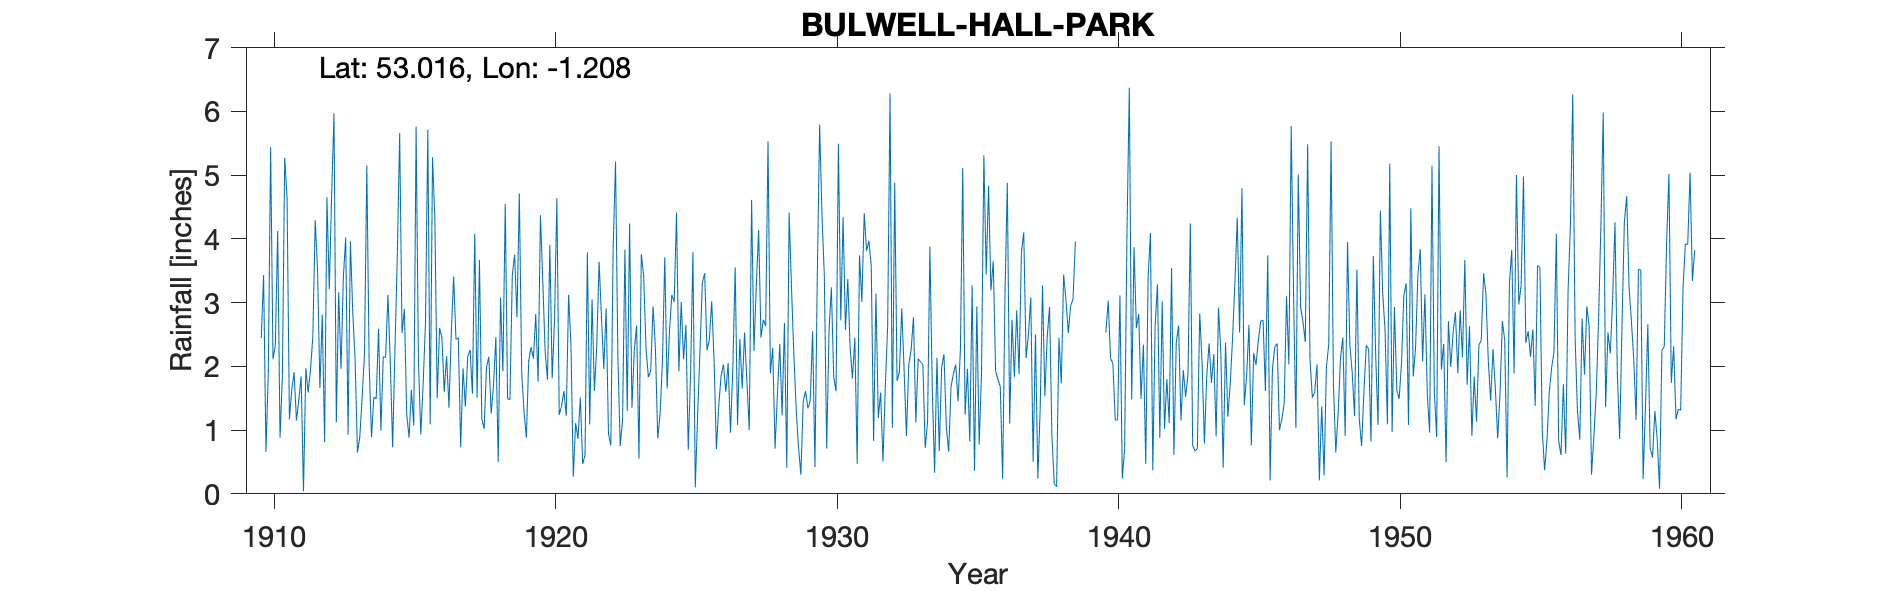

The table this chart was drawn from, first rows:
BULWELL-HALL-PARK, , , , , , , , , , , , , , , , , , , , , , , 
Grid ref, SK532468, Long, -1.208, Lat, 53.02, Elevation, 252, ft, , , , , , , , , , , , , , , 
Station no, 2617, , , , , , , , , , , , , , , , , , , , , , 
, 1910, 1911, 1912, 1913, 1914, 1915, 1916, 1917, 1918, 1919, 1920, 1921, 1922, 1923, 1924, 1925, 1926, 1927, 1928, 1929, 1930, 1931, 1932
January, 2.44, 1.17, 3.52, 4.02, 1.52, 2.52, 1.09, 2.45, 1.98, 3.75, 3.33, 2.35, 3.64, 1.3, 2.29, 2.11, 3.02, 2.43, 5.53, 1.33, 3.42, 1.81, 1.59
February, 3.43, 1.63, 1.66, 0.93, 1.49, 2.9, 5.28, 0.73, 2.15, 2.77, 2.23, 0.27, 2.78, 4.24, 0.87, 2.65, 2.09, 1.65, 1.89, 0.73, 0.71, 2.45, 0.51
March, 0.66, 1.91, 2.81, 3.96, 2.59, 1.25, 4.31, 1.97, 1.26, 4.71, 1.79, 1.11, 1.96, 1.35, 1.25, 0.69, 0.7, 2.53, 2.29, 0.3, 2.55, 0.47, 1.69
April, 1.89, 1.15, 0.81, 2.85, 0.99, 0.88, 1.5, 1.37, 1.7, 1.91, 3.9, 0.86, 2.91, 2.25, 2.08, 1.9, 1.38, 1.75, 0.71, 1.45, 3.24, 3.74, 2.64
May, 5.44, 1.47, 4.65, 2.11, 2.15, 1.63, 2.6, 2.15, 2.46, 1.29, 1.81, 1.51, 0.94, 2.64, 3.71, 3.79, 1.85, 1, 1.55, 1.61, 1.83, 3.01, 6.28
June, 2.11, 1.84, 3.21, 0.65, 2.14, 1.07, 2.45, 2.26, 0.5, 0.88, 2.71, 0.47, 0.76, 0.55, 1.65, 0.1, 2.03, 4.61, 2.35, 1.34, 1.61, 4.4, 1.03
July, 2.33, 0.04, 4.68, 0.89, 3.12, 5.76, 1.6, 1.57, 3.08, 2.09, 4.64, 0.6, 3.87, 3.76, 2.55, 1.24, 1.6, 2.24, 1.23, 1.46, 5.49, 3.81, 4.88
August, 4.12, 1.97, 5.97, 1.51, 2.07, 2.08, 2.16, 4.08, 1.92, 2.3, 1.24, 3.79, 5.21, 3.42, 3.12, 2.25, 2.05, 3.25, 2.68, 2.55, 2.72, 3.97, 1.77
September, 0.88, 1.59, 1.12, 2.19, 0.73, 0.93, 1.35, 1.51, 4.55, 2.12, 1.38, 1.09, 2.16, 2.28, 3.01, 3.31, 0.96, 4.14, 0.41, 0.42, 4.34, 3.57, 1.91
October, 1.83, 1.95, 3.16, 5.15, 2.29, 1.72, 2.52, 3.67, 1.49, 2.82, 1.61, 3.05, 0.75, 1.83, 4.41, 3.46, 1.98, 2.45, 4.41, 3.41, 2.57, 0.83, 2.91
November, 5.27, 2.48, 1.96, 2.02, 3.75, 2.69, 3.41, 1.18, 1.48, 1.76, 1.22, 1.61, 1.16, 1.93, 1.92, 2.25, 3.55, 2.73, 3.24, 5.79, 3.37, 3.14, 1.95
December, 4.65, 4.29, 3.4, 0.89, 5.66, 5.71, 2.42, 1.02, 3.43, 4.37, 3.12, 2.32, 3.83, 2.94, 3.01, 2.42, 1.08, 2.63, 2.2, 4.37, 2.28, 1.19, 0.91
Total, 35.05, 21.49, 36.95, 27.17, 28.5, 29.14, 30.69, 23.96, 26, 30.77, 28.98, 19.03, 29.97, 28.49, 29.87, 26.17, 22.29, 31.41, 28.49, 24.76, 34.13, 32.39, 28.07
1939 - all values estimated., , , , , , , , , , , , , , , , , , , , , , , 
